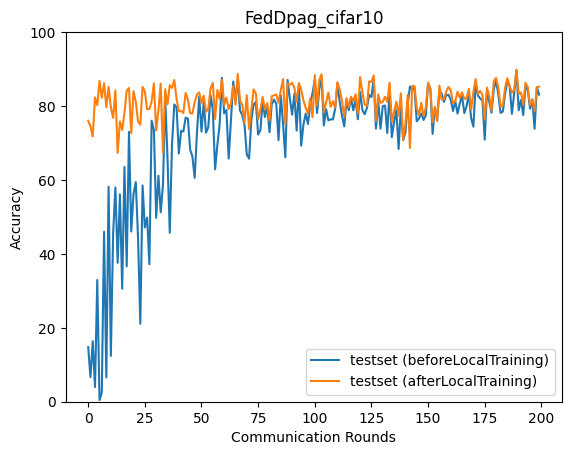

The file beside this chart, header and first rows:
epoch, accuracy_test_before, accuracy_test_after
0, 14.77, 76.03
1, 6.654, 74.48
2, 16.38, 71.77
3, 3.966, 82.33
4, 32.94, 80.26
5, 0.4585, 86.82
6, 2.467, 82.22
7, 45.99, 86.17
8, 6.578, 79.68
9, 58.17, 85.17
10, 12.39, 79.65
11, 45.46, 76.81
12, 57.99, 84.22
13, 37.58, 67.31
14, 56.11, 75.82
15, 30.57, 73.51
16, 63.53, 78.22
17, 36.65, 84.17
18, 73.03, 84.88
19, 46.05, 72.68
20, 56.21, 84.01
21, 59.4, 81.13
22, 44.28, 75.8
23, 21.1, 74.98
24, 58.51, 85.17
25, 47.13, 83.99
26, 49.82, 79.12
27, 37.21, 79.21
28, 76.03, 81.21
29, 73.52, 86.17
30, 49.77, 73.36
31, 61.16, 78.9
32, 51.25, 86.02
33, 58.77, 67.43
34, 82.15, 84.55
35, 65.76, 80.48
36, 45.69, 85.65
37, 69.85, 84.93
38, 80.42, 87.04
39, 79.72, 81.98
40, 67.14, 78.54
41, 73.29, 78.67
42, 73.12, 78.11
43, 76.86, 83.57
44, 76.6, 81.75
45, 68.19, 78.08
46, 66.33, 77.97
47, 60.59, 81.06
48, 72.74, 83.13
49, 82.61, 83.7
50, 73.09, 80.85
51, 81, 82.83
52, 72.78, 78.45
53, 74.3, 79.27
54, 82.92, 84.72
55, 78.98, 86.28
56, 62.88, 76.49
57, 69.44, 84.33
58, 74.92, 81.92
59, 87.65, 87.1
... 140 more rows
